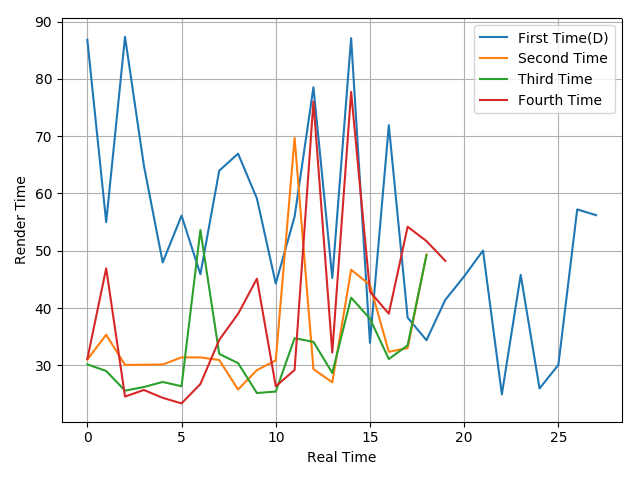

Data behind this chart, as committed beside it:
86.81, 55, 87.34, 64.88, 47.96, 56.13, 45.9, 63.97, 66.95, 59.12, 44.26, 55.95, 78.53, 45.23, 87.1, 33.93, 71.91, 38.32, 34.38, 41.44, 45.52, 50.03, 24.93, 45.78
31, 35.33, 30.07, 30.1, 30.14, 31.38, 31.38, 30.92, 25.77, 29.15, 30.85, 69.71, 29.33, 27.04, 46.68, 44.03, 32.35, 33.01, 49.34
30.16, 29.01, 25.57, 26.21, 27.09, 26.34, 53.61, 31.99, 30.38, 25.16, 25.42, 34.73, 34.09, 28.67, 41.81, 38.14, 31.09, 33.5, 49.24
31.1, 46.93, 24.54, 25.69, 24.32, 23.35, 26.73, 34.43, 38.98, 45.12, 26.34, 29.18, 76.05, 32.23, 77.72, 42.85, 39.01, 54.19, 51.68, 48.23
